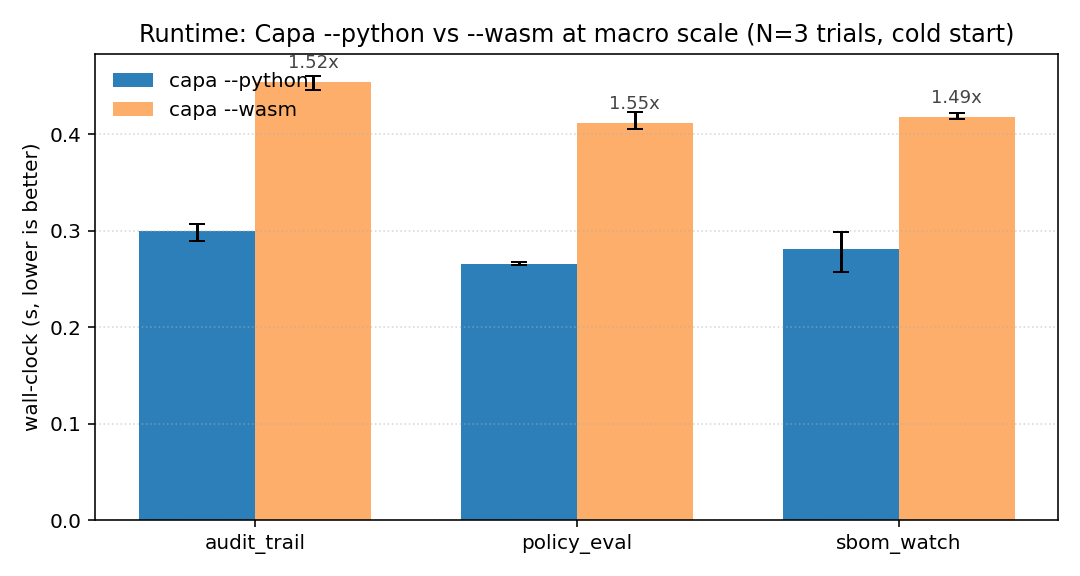

The file beside this chart, header and first rows:
workload, backend, n_trials, n_ok, seconds_mean, seconds_min, seconds_max, seconds_stdev, rss_mb_max
audit_trail, capa_python, 3, 3, 0.2993, 0.2893, 0.3073, 0.0092, 6.63
audit_trail, capa_wasm, 3, 3, 0.4542, 0.4460, 0.4605, 0.0075, 6.63
policy_eval, capa_python, 3, 3, 0.2655, 0.2645, 0.2672, 0.0015, 6.67
policy_eval, capa_wasm, 3, 3, 0.4115, 0.4054, 0.4232, 0.0102, 6.63
sbom_watch, capa_python, 3, 3, 0.2806, 0.2574, 0.2986, 0.0211, 6.65
sbom_watch, capa_wasm, 3, 3, 0.4179, 0.4155, 0.4221, 0.0036, 6.74
